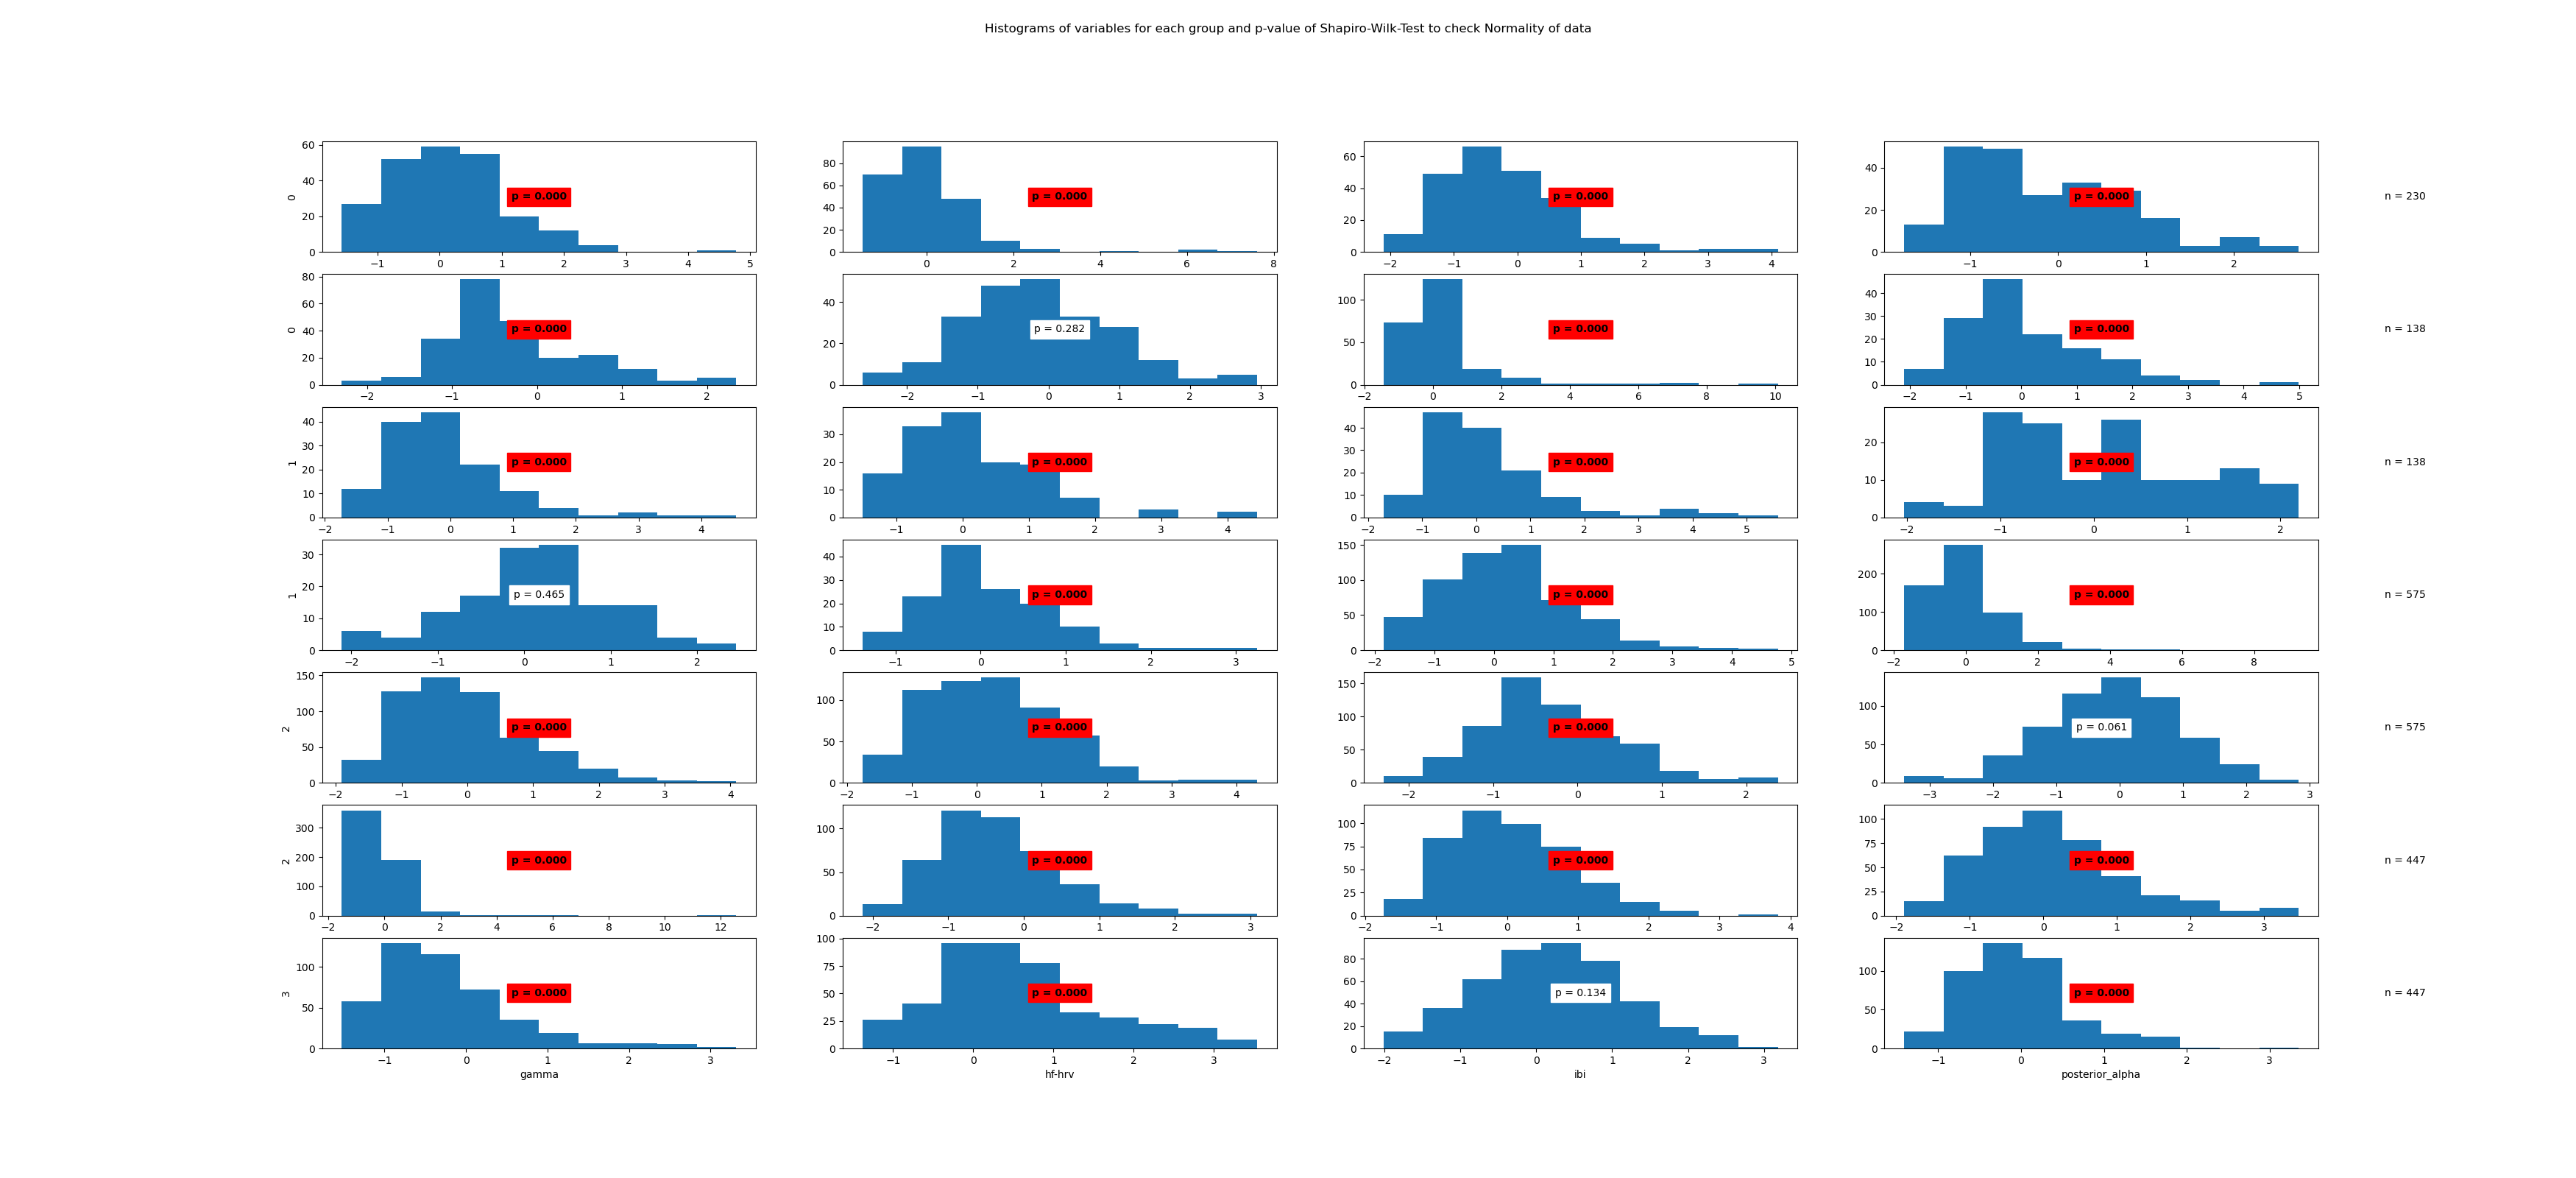

The file beside this chart, header and first rows:
State	Variable	Statistic	Samples	p-value	Significance
0	beta	0.96	230	0.0	True
0	frontal_alpha	0.75	230	0.0	True
0	frontal_theta	0.93	230	0.0	True
0	gamma	0.95	230	0.0	True
0	hf-hrv	0.95	230	0.0	True
0	ibi	0.99	230	0.282	False
0	posterior_alpha	0.65	230	0.0	True
1	beta	0.94	138	0.0	True
1	frontal_alpha	0.89	138	0.0	True
1	frontal_theta	0.93	138	0.0	True
1	gamma	0.84	138	0.0	True
1	hf-hrv	0.96	138	0.0	True
1	ibi	0.99	138	0.465	False
1	posterior_alpha	0.95	138	0.0	True
2	beta	0.97	575	0.0	True
2	frontal_alpha	0.84	575	0.0	True
2	frontal_theta	0.96	575	0.0	True
2	gamma	0.97	575	0.0	True
2	hf-hrv	0.98	575	0.0	True
2	ibi	1.0	575	0.061	False
2	posterior_alpha	0.59	575	0.0	True
3	beta	0.96	447	0.0	True
3	frontal_alpha	0.98	447	0.0	True
3	frontal_theta	0.96	447	0.0	True
3	gamma	0.9	447	0.0	True
3	hf-hrv	0.95	447	0.0	True
3	ibi	0.99	447	0.134	False
3	posterior_alpha	0.95	447	0.0	True
